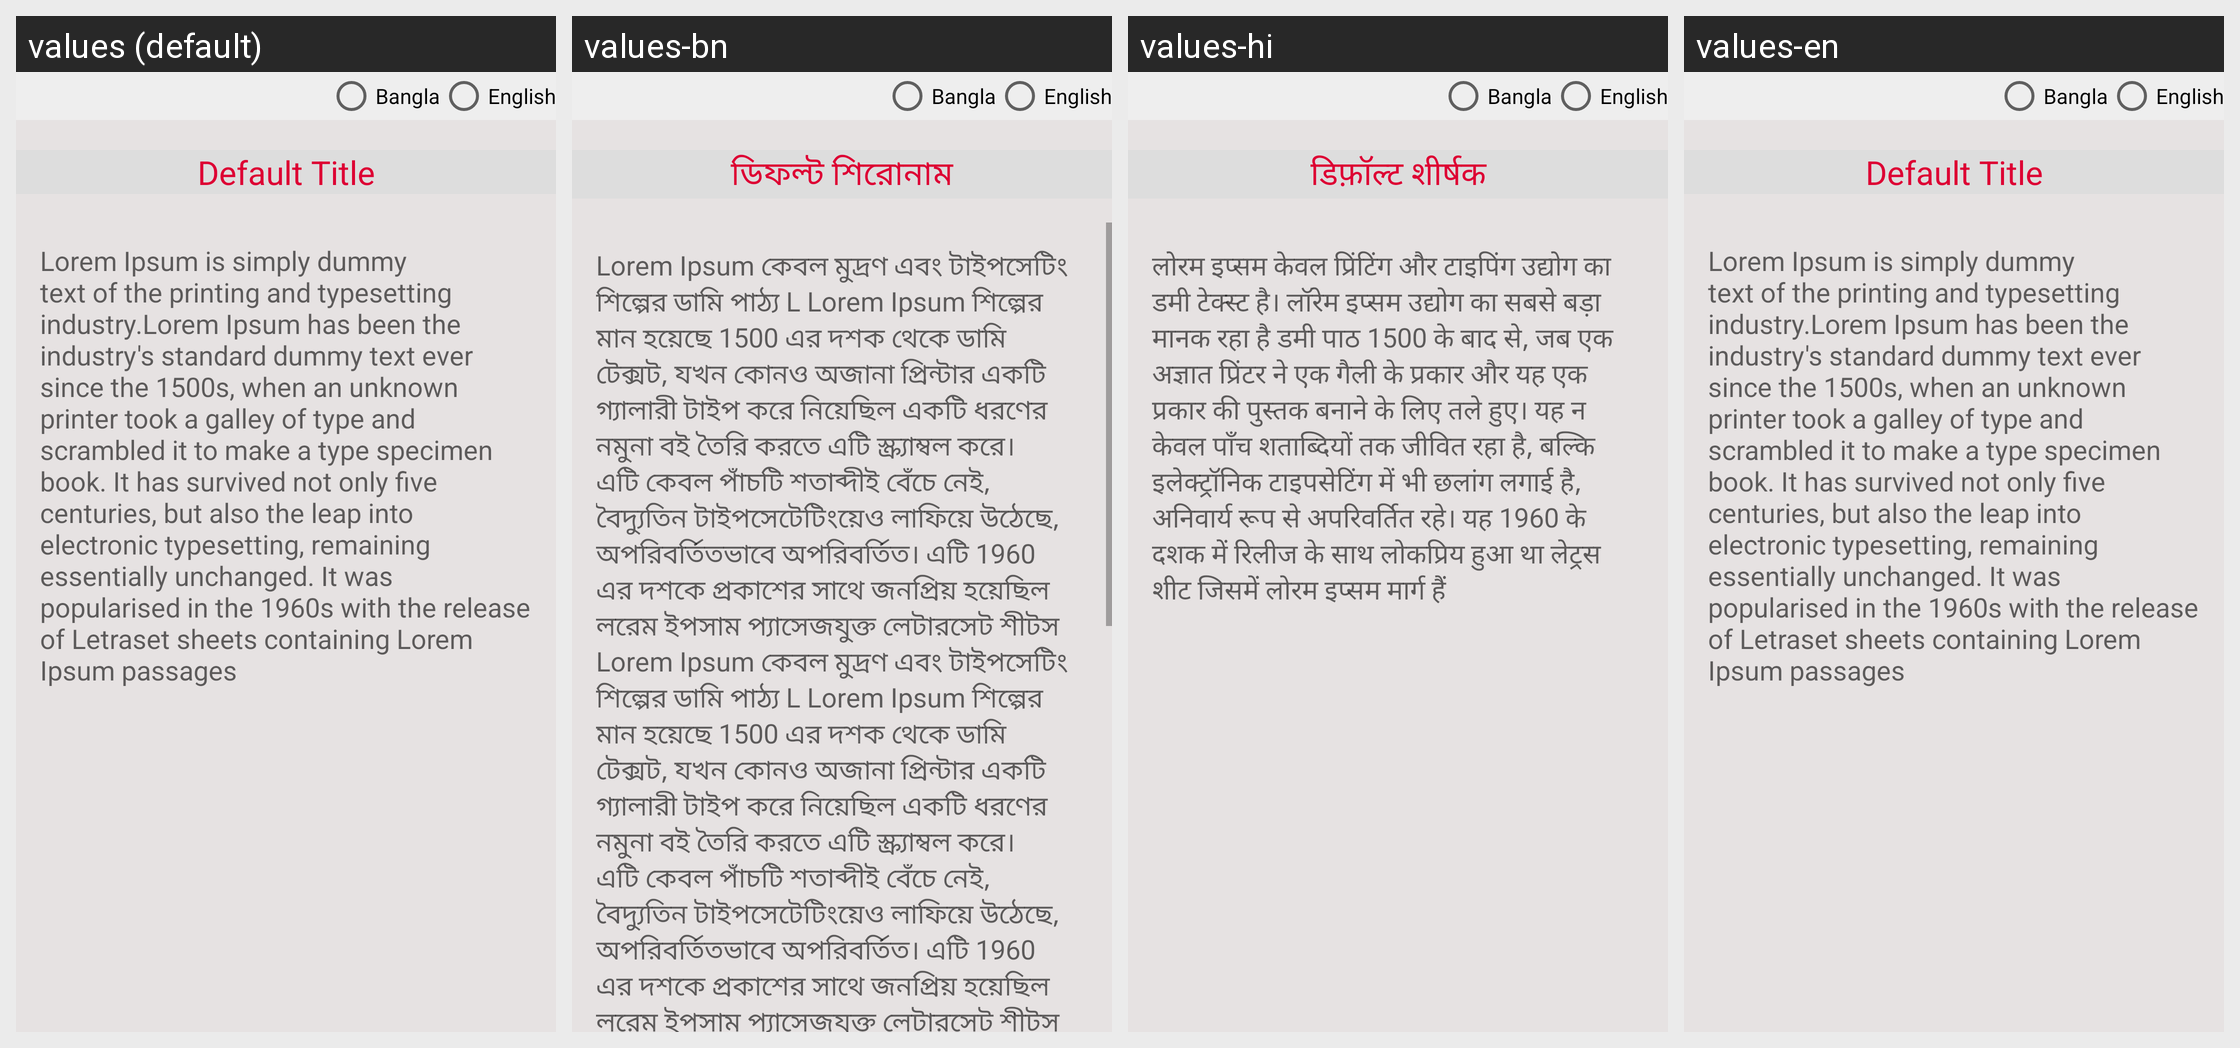

Translations of the strings shown on this Android screen, per locale in the grid:
Android screen res/layout/activity_main.xml rendered under 4 locales, left to right: values (default), values-bn, values-hi, values-en. Device: Nexus 5 (rendered at 1080×1920; each locale shown at half size, 540×960, under a caption strip naming it); theme AppTheme.
Strings drawn on this screen, with the default value and each locale's value (text and hints the layout hard-codes, and strings that could not be matched under every locale, appear in the picture but are not listed):

title
  values: Default Title
  values-bn: ডিফল্ট শিরোনাম
  values-hi: डिफ़ॉल्ट शीर्षक
  values-en: Default Title

description
  values: Lorem Ipsum is simply dummy text of the printing and typesetting industry.Lorem Ipsum has been the industry's standard dummy text ever since the 1500s, when an unknown printer took a galley of type and scrambled it to make a type specimen book. It has survived not only five centuries, but also the leap into electronic typesetting, remaining essentially unchanged. It was popularised in the 1960s …[clipped]
  values-bn: Lorem Ipsum কেবল মুদ্রণ এবং টাইপসেটিং শিল্পের ডামি পাঠ্য L Lorem Ipsum শিল্পের মান হয়েছে 1500 এর দশক থেকে ডামি টেক্সট, যখন কোনও অজানা প্রিন্টার একটি গ্যালারী টাইপ করে নিয়েছিল একটি ধরণের নমুনা বই তৈরি করতে এটি স্ক্র্যাম্বল করে। এটি কেবল পাঁচটি শতাব্দীই বেঁচে নেই, বৈদ্যুতিন টাইপসেটেটিংয়েও লাফিয়ে উঠেছে, অপরিবর্তিতভাবে অপরিবর্তিত। এটি 1960 এর দশকে প্রকাশের সাথে জনপ্রিয় হয়েছিল লরেম ইপসাম …[clipped]
  values-hi: लोरम इप्सम केवल प्रिंटिंग और टाइपिंग उद्योग का डमी टेक्स्ट है। लॉरेम इप्सम उद्योग का सबसे बड़ा मानक रहा है डमी पाठ 1500 के बाद से, जब एक अज्ञात प्रिंटर ने एक गैली के प्रकार और यह एक प्रकार की पुस्तक बनाने के लिए तले हुए। यह न केवल पाँच शताब्दियों तक जीवित रहा है, बल्कि इलेक्ट्रॉनिक टाइपसेटिंग में भी छलांग लगाई है, अनिवार्य रूप से अपरिवर्तित रहे। यह 1960 के दशक में रिलीज के साथ लोकप्रिय हुआ था …[clipped]
  values-en: Lorem Ipsum is simply dummy text of the printing and typesetting industry.Lorem Ipsum has been the industry's standard dummy text ever since the 1500s, when an unknown printer took a galley of type and scrambled it to make a type specimen book. It has survived not only five centuries, but also the leap into electronic typesetting, remaining essentially unchanged. It was popularised in the 1960s …[clipped]
